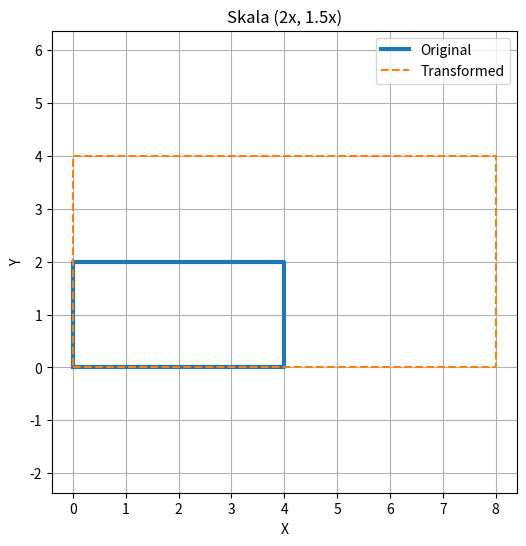

Write the Python code that produced this figure.
import numpy as np
import matplotlib.pyplot as plt

#buat objek 2d persegi
shape = np.array([
    [0, 0, 1],
    [4, 0, 1],
    [4, 2, 1],
    [0, 2, 1],
    [0, 0, 1]  # kembali ke titik awal agar tertutup
    ])

def plot_shape(original, transformed, title):
    plt.figure(figsize=(6,6))
    plt.plot(original[:,0], original[:,1], label="Original", linewidth=3) #inewidth=3 -> ketebalan garis
    plt.plot(transformed[:,0], transformed[:,1], label="Transformed", linestyle='--')
    plt.title(title)
    plt.xlabel("X")
    plt.ylabel("Y")
    plt.grid(True)
    plt.legend()
    plt.axis('equal')
    plt.show()

#fungsi transformasi 2d
# skala
def scale(points, sx, sy):
    S = np.array([
        [sx, 0, 0],
        [0, sy, 0],
        [0, 0, 1]
    ])
    return points @ S

#Untuk menjalankan
# skala
scaled = scale(shape, 2, 2) #(shape, nilai untuk kelipatan, nilai untuk ukurannya)
plot_shape(shape, scaled, "Skala (2x, 1.5x)")


